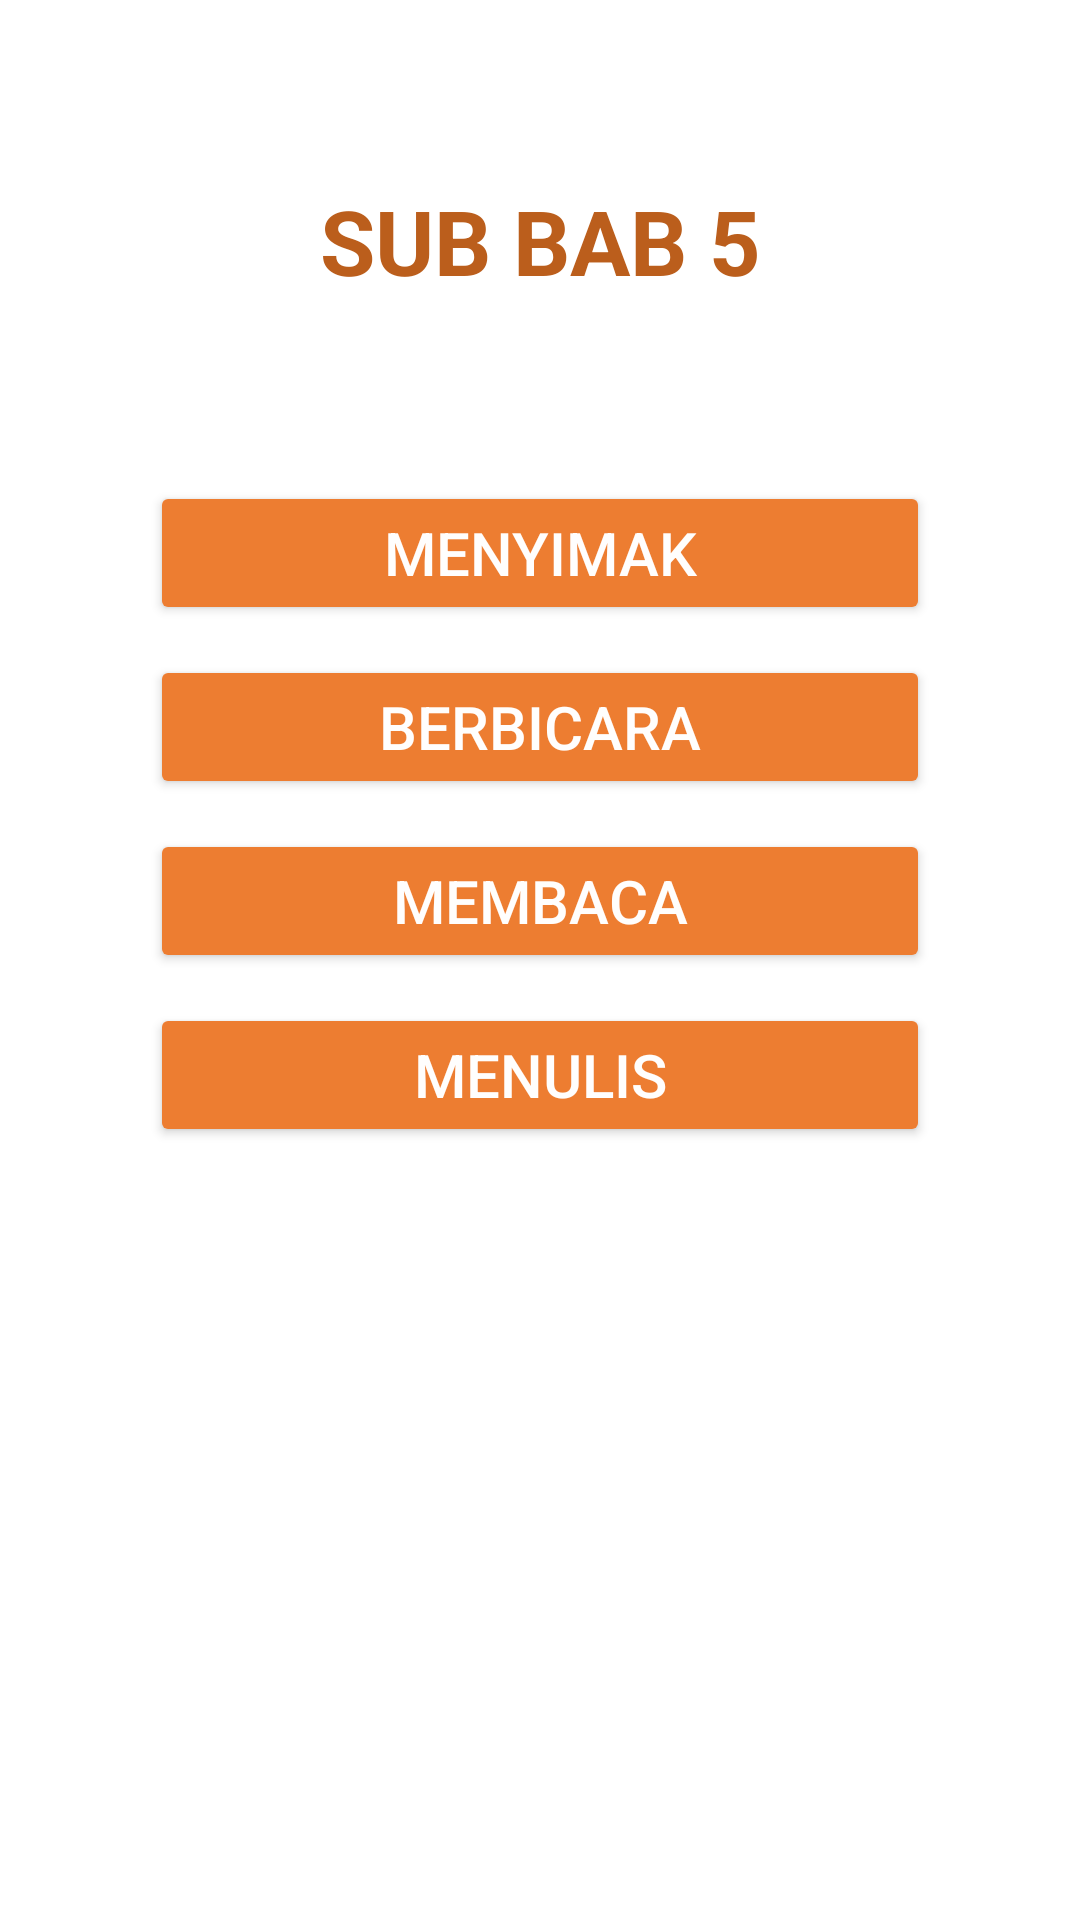

Android layout source for this screen:
<!-- AndroidManifest.xml: application theme Theme.ZhyskaApp -->
<!-- res/layout/activity_sub_bab5.xml -->
<?xml version="1.0" encoding="utf-8"?>
<LinearLayout xmlns:android="http://schemas.android.com/apk/res/android"
    xmlns:app="http://schemas.android.com/apk/res-auto"
    xmlns:tools="http://schemas.android.com/tools"
    android:layout_width="match_parent"
    android:layout_height="match_parent"
    android:orientation="vertical"
    tools:context=".home.sub.SubBab5Activity">

    <TextView
        android:layout_width="match_parent"
        android:layout_height="wrap_content"
        android:textStyle="bold"
        android:textSize="30sp"
        android:textColor="@color/text_color"
        android:textAlignment="center"
        android:layout_marginTop="60dp"
        android:text="SUB BAB 5"/>

    <Button
        android:id="@+id/btnMenyimak5"
        android:layout_width="260dp"
        android:layout_height="wrap_content"
        android:layout_gravity="center"
        android:layout_marginTop="60dp"
        android:backgroundTint="@color/button_color"
        android:textColor="@color/text_white"
        android:text="MENYIMAK"
        android:textSize="20sp"
        />
    <Button
        android:id="@+id/btnBerbicara5"
        android:layout_width="260dp"
        android:layout_height="wrap_content"
        android:layout_gravity="center"
        android:layout_marginTop="10dp"
        android:backgroundTint="@color/button_color"
        android:textColor="@color/text_white"
        android:text="BERBICARA"
        android:textSize="20sp"
        />
    <Button
        android:id="@+id/btnMembaca5"
        android:layout_width="260dp"
        android:layout_height="wrap_content"
        android:layout_gravity="center"
        android:layout_marginTop="10dp"
        android:backgroundTint="@color/button_color"
        android:textColor="@color/text_white"
        android:text="MEMBACA"
        android:textSize="20sp"
        />
    <Button
        android:id="@+id/btnMenulis5"
        android:layout_width="260dp"
        android:layout_height="wrap_content"
        android:layout_gravity="center"
        android:layout_marginTop="10dp"
        android:backgroundTint="@color/button_color"
        android:textColor="@color/text_white"
        android:text="MENULIS"
        android:textSize="20sp"
        />

</LinearLayout>
<!-- resources referenced by this layout -->
<resources>
  <color name="button_color">#ed7d31</color>
  <color name="text_color">#bb5e1c</color>
  <color name="text_white">#fffefd</color>
  <style name="Theme.ZhyskaApp" parent="Theme.MaterialComponents.DayNight.DarkActionBar">
          
          <item name="colorPrimary">@color/purple_500</item>
          <item name="colorPrimaryVariant">@color/purple_700</item>
          <item name="colorOnPrimary">@color/white</item>
          
          <item name="colorSecondary">@color/teal_200</item>
          <item name="colorSecondaryVariant">@color/teal_700</item>
          <item name="colorOnSecondary">@color/black</item>
          
          <item name="android:statusBarColor" tools:targetApi="l">?attr/colorPrimaryVariant</item>
          
      </style>
  <color name="purple_500">#FF6200EE</color>
  <color name="purple_700">#FF3700B3</color>
  <color name="white">#FFFFFFFF</color>
  <color name="teal_200">#FF03DAC5</color>
  <color name="teal_700">#FF018786</color>
  <color name="black">#FF000000</color>
</resources>
